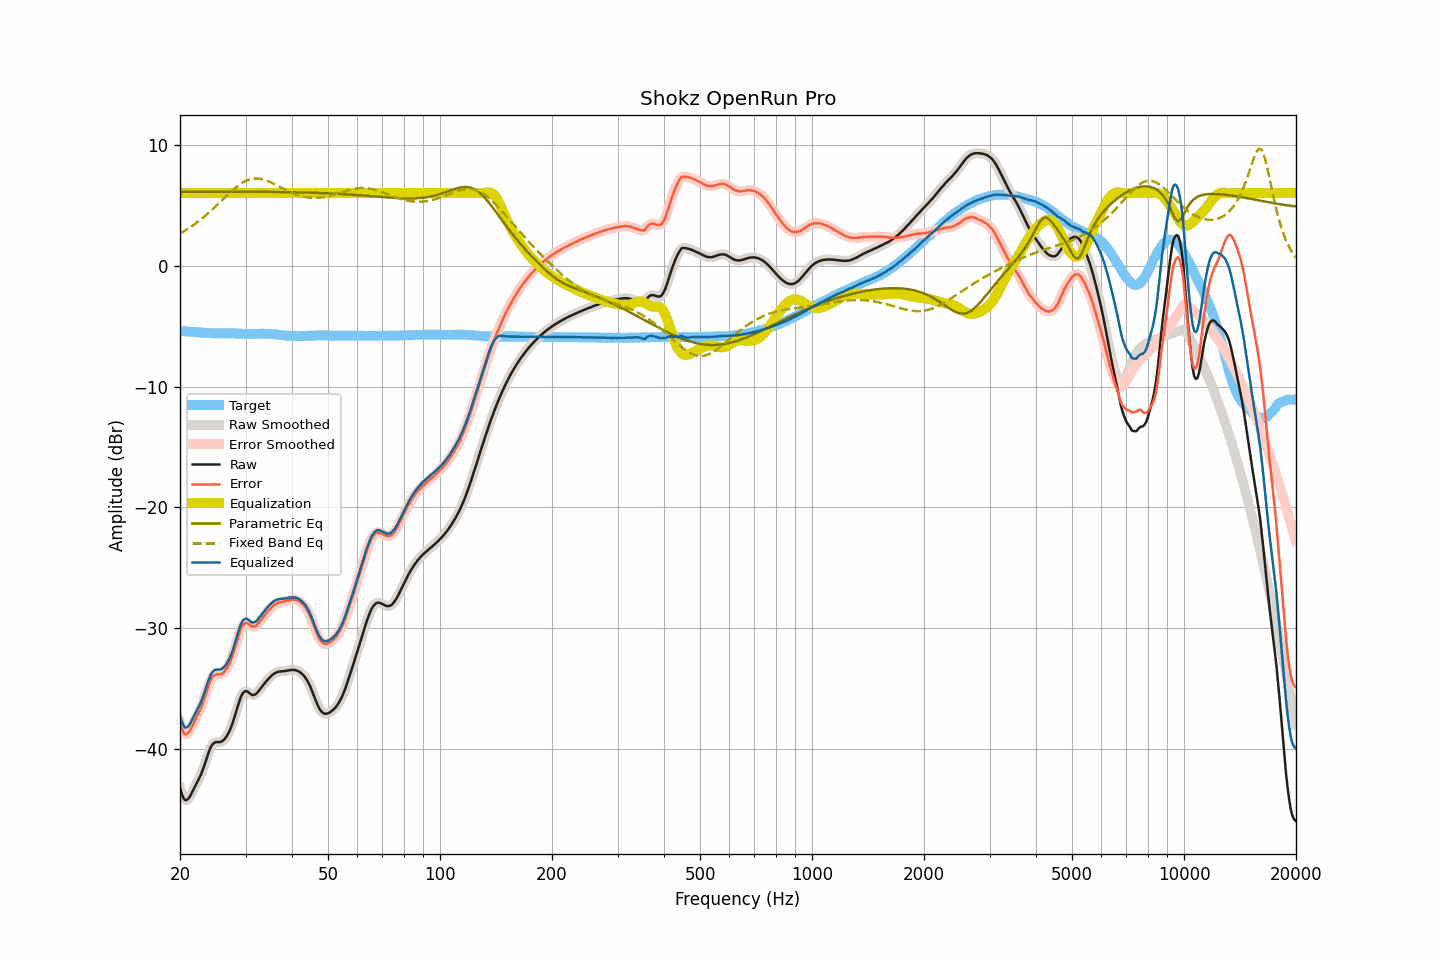

Source data for this figure (header and first rows):
frequency, raw, smoothed, error, error_smoothed, equalization, parametric_eq, fixed_band_eq, equalized_raw, equalized_smoothed, target
20.00, -43.19, -43.19, -37.79, -37.79, 6.00, 6.12, 2.66, -37.19, -37.19, -5.40
20.20, -43.65, -43.65, -38.24, -38.24, 6.00, 6.12, 2.74, -37.65, -37.65, -5.41
20.40, -43.99, -43.98, -38.57, -38.56, 6.00, 6.12, 2.81, -37.99, -37.98, -5.42
20.61, -44.19, -44.17, -38.76, -38.74, 6.00, 6.12, 2.89, -38.19, -38.17, -5.43
20.81, -44.21, -44.21, -38.76, -38.77, 6.00, 6.12, 2.98, -38.21, -38.21, -5.44
21.02, -44.11, -44.12, -38.66, -38.67, 6.00, 6.12, 3.06, -38.11, -38.12, -5.45
21.23, -43.95, -43.94, -38.48, -38.48, 6.00, 6.12, 3.15, -37.95, -37.94, -5.46
21.44, -43.70, -43.71, -38.23, -38.23, 6.00, 6.12, 3.24, -37.70, -37.71, -5.47
21.66, -43.44, -43.44, -37.96, -37.96, 6.00, 6.12, 3.33, -37.44, -37.44, -5.48
21.87, -43.16, -43.17, -37.67, -37.68, 6.00, 6.12, 3.42, -37.16, -37.17, -5.49
22.09, -42.90, -42.91, -37.40, -37.41, 6.00, 6.12, 3.52, -36.90, -36.91, -5.50
22.31, -42.65, -42.66, -37.14, -37.15, 6.00, 6.12, 3.62, -36.65, -36.66, -5.51
22.54, -42.40, -42.40, -36.88, -36.87, 6.00, 6.12, 3.72, -36.40, -36.40, -5.52
22.76, -42.11, -42.10, -36.58, -36.57, 6.00, 6.12, 3.83, -36.11, -36.10, -5.53
22.99, -41.77, -41.77, -36.24, -36.23, 6.00, 6.12, 3.93, -35.77, -35.77, -5.53
23.22, -41.40, -41.39, -35.86, -35.85, 6.00, 6.12, 4.05, -35.40, -35.39, -5.54
23.45, -40.99, -40.99, -35.44, -35.44, 6.00, 6.12, 4.16, -34.99, -34.99, -5.55
23.69, -40.59, -40.59, -35.03, -35.02, 6.00, 6.12, 4.27, -34.59, -34.59, -5.56
23.92, -40.20, -40.20, -34.63, -34.63, 6.00, 6.12, 4.39, -34.20, -34.20, -5.57
24.16, -39.86, -39.88, -34.28, -34.30, 6.00, 6.12, 4.51, -33.86, -33.88, -5.58
24.40, -39.63, -39.64, -34.04, -34.05, 6.00, 6.12, 4.63, -33.63, -33.64, -5.59
24.65, -39.50, -39.49, -33.91, -33.90, 6.00, 6.12, 4.75, -33.50, -33.49, -5.59
24.89, -39.42, -39.43, -33.83, -33.83, 6.00, 6.12, 4.88, -33.42, -33.43, -5.59
25.14, -39.41, -39.40, -33.82, -33.81, 6.00, 6.12, 5.01, -33.41, -33.40, -5.59
25.39, -39.41, -39.41, -33.81, -33.81, 6.00, 6.12, 5.13, -33.41, -33.41, -5.60
25.65, -39.40, -39.39, -33.80, -33.79, 6.00, 6.12, 5.26, -33.40, -33.39, -5.60
25.91, -39.36, -39.34, -33.76, -33.74, 6.00, 6.12, 5.39, -33.36, -33.34, -5.60
26.16, -39.24, -39.25, -33.64, -33.65, 6.00, 6.12, 5.52, -33.24, -33.25, -5.60
26.43, -39.11, -39.11, -33.51, -33.51, 6.00, 6.12, 5.65, -33.11, -33.11, -5.60
26.69, -38.93, -38.93, -33.33, -33.32, 6.00, 6.11, 5.78, -32.93, -32.93, -5.60
26.96, -38.70, -38.70, -33.10, -33.10, 6.00, 6.11, 5.90, -32.70, -32.70, -5.60
27.23, -38.43, -38.43, -32.83, -32.83, 6.00, 6.11, 6.03, -32.43, -32.43, -5.60
27.50, -38.11, -38.10, -32.51, -32.50, 6.00, 6.11, 6.15, -32.11, -32.10, -5.60
27.77, -37.72, -37.72, -32.12, -32.12, 6.00, 6.11, 6.26, -31.72, -31.72, -5.60
28.05, -37.30, -37.30, -31.69, -31.69, 6.00, 6.11, 6.38, -31.30, -31.30, -5.61
28.33, -36.85, -36.85, -31.24, -31.24, 6.00, 6.11, 6.49, -30.85, -30.85, -5.61
28.62, -36.41, -36.41, -30.79, -30.79, 6.00, 6.11, 6.59, -30.41, -30.41, -5.62
28.90, -36.00, -35.99, -30.37, -30.37, 6.00, 6.11, 6.69, -30.00, -29.99, -5.62
29.19, -35.64, -35.65, -30.00, -30.02, 6.00, 6.11, 6.78, -29.64, -29.65, -5.63
29.48, -35.38, -35.39, -29.73, -29.75, 6.00, 6.11, 6.86, -29.38, -29.39, -5.64
29.78, -35.25, -35.24, -29.61, -29.59, 6.00, 6.11, 6.94, -29.25, -29.24, -5.64
30.08, -35.19, -35.20, -29.54, -29.55, 6.00, 6.11, 7.01, -29.19, -29.20, -5.65
30.38, -35.23, -35.24, -29.57, -29.59, 6.00, 6.11, 7.07, -29.23, -29.24, -5.65
30.68, -35.34, -35.33, -29.69, -29.68, 6.00, 6.11, 7.11, -29.34, -29.33, -5.65
30.99, -35.44, -35.43, -29.78, -29.78, 6.00, 6.11, 7.15, -29.44, -29.43, -5.65
31.30, -35.52, -35.50, -29.86, -29.85, 6.00, 6.11, 7.18, -29.52, -29.50, -5.65
31.61, -35.51, -35.50, -29.86, -29.86, 6.00, 6.11, 7.20, -29.51, -29.50, -5.65
31.93, -35.45, -35.44, -29.81, -29.80, 6.00, 6.11, 7.21, -29.45, -29.44, -5.64
32.24, -35.32, -35.32, -29.68, -29.68, 6.00, 6.11, 7.21, -29.32, -29.32, -5.64
32.57, -35.17, -35.17, -29.53, -29.53, 6.00, 6.10, 7.20, -29.17, -29.17, -5.64
32.89, -35.00, -35.00, -29.36, -29.37, 6.00, 6.10, 7.18, -29.00, -29.00, -5.63
33.22, -34.83, -34.83, -29.19, -29.19, 6.00, 6.10, 7.15, -28.83, -28.83, -5.63
33.55, -34.66, -34.65, -29.02, -29.02, 6.00, 6.10, 7.12, -28.66, -28.65, -5.63
33.89, -34.49, -34.49, -28.85, -28.85, 6.00, 6.10, 7.08, -28.49, -28.49, -5.64
34.23, -34.33, -34.33, -28.69, -28.69, 6.00, 6.10, 7.03, -28.33, -28.33, -5.64
34.57, -34.18, -34.18, -28.54, -28.53, 6.00, 6.10, 6.98, -28.18, -28.18, -5.64
34.92, -34.04, -34.04, -28.39, -28.39, 6.00, 6.10, 6.92, -28.04, -28.04, -5.65
35.27, -33.91, -33.91, -28.25, -28.25, 6.00, 6.10, 6.86, -27.91, -27.91, -5.66
35.62, -33.80, -33.80, -28.13, -28.13, 6.00, 6.09, 6.79, -27.80, -27.80, -5.67
35.97, -33.71, -33.71, -28.02, -28.03, 6.00, 6.09, 6.72, -27.71, -27.71, -5.68
... 635 more rows
